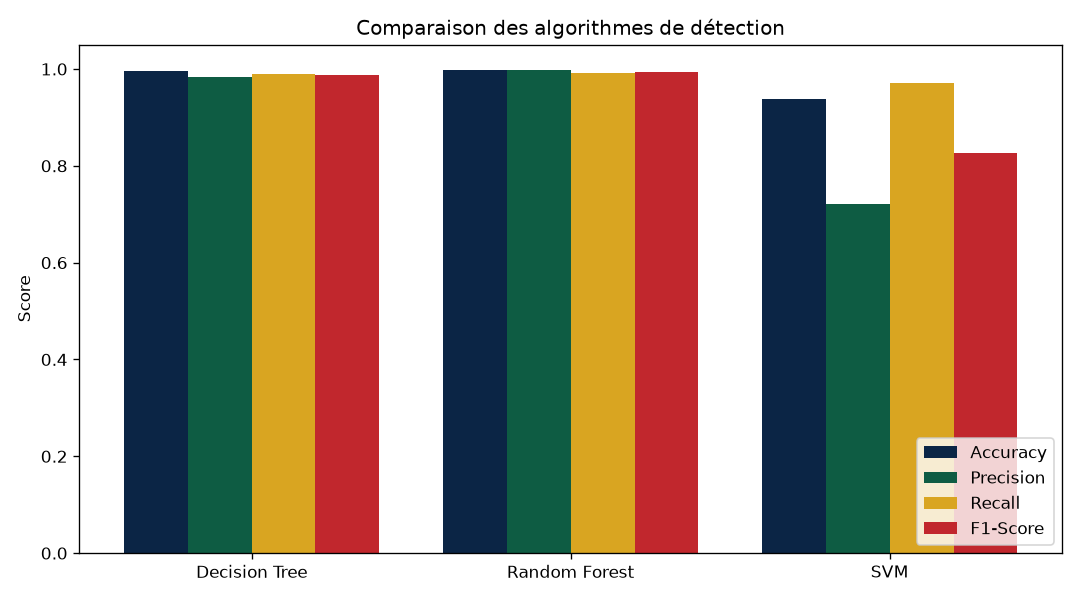

Values plotted in this chart, from the file beside it:
Algorithme, Accuracy, Precision, Recall, F1-Score, Temps (s), Exemples
Decision Tree, 0.996, 0.9829, 0.9907, 0.9868, 0.4732, 20000
Random Forest, 0.9984, 0.9973, 0.992, 0.9947, 0.9651, 20000
SVM, 0.9388, 0.7205, 0.9708, 0.8271, 5.903, 20000
